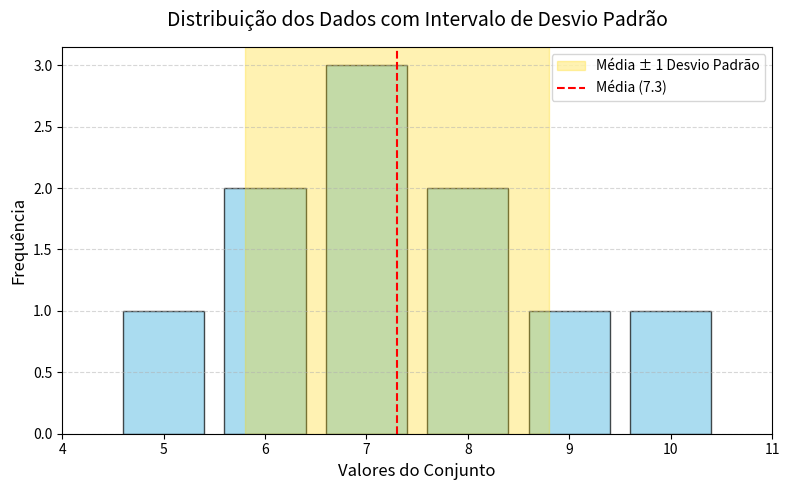

Generate this figure with matplotlib:
import numpy as np
import matplotlib.pyplot as plt

# Dados fornecidos no desafio do curso
dados = [5, 6, 6, 7, 7, 7, 8, 8, 9, 10]

# 1. Utilizando NumPy para calcular a média e o desvio padrão amostral
media = np.mean(dados)
desvio_padrao_amostral = np.std(dados, ddof=1) # ddof=1 define como amostral

# 2. Definindo o intervalo (média - desvio padrão) e (média + desvio padrão)
limite_inferior = media - desvio_padrao_amostral
limite_superior = media + desvio_padrao_amostral

# 3. Exibindo os valores mínimo e máximo desse intervalo no terminal
print("--- RESULTADOS DO DESAFIO ---")
print(f"Média dos dados: {media:.2f}")
print(f"Desvio Padrão Amostral: {desvio_padrao_amostral:.2f}")
print(f"Intervalo Solicitado: [{limite_inferior:.2f}, {limite_superior:.2f}]")
print("-----------------------------\n")

# Configuração da figura do gráfico
plt.figure(figsize=(8, 5))

# Plot do histograma (bins ajustados para centralizar as barras nos números inteiros)
plt.hist(dados, bins=np.arange(4.5, 11.5, 1), rwidth=0.8, color='skyblue', edgecolor='black', alpha=0.7)

# Adicionando a faixa amarela destacando o intervalo solicitado
plt.axvspan(limite_inferior, limite_superior, color='gold', alpha=0.3, label='Média ± 1 Desvio Padrão')

# Adicionando linha tracejada para indicar graficamente a média
plt.axvline(media, color='red', linestyle='dashed', linewidth=1.5, label=f'Média ({media:.1f})')

# Configurações estéticas e rótulos do gráfico
plt.title('Distribuição dos Dados com Intervalo de Desvio Padrão', fontsize=14, pad=15)
plt.xlabel('Valores do Conjunto', fontsize=12)
plt.ylabel('Frequência', fontsize=12)
plt.xticks(range(4, 12))
plt.legend(loc='upper right')
plt.grid(axis='y', linestyle='--', alpha=0.5)

# Ajusta o layout para evitar cortes nas bordas
plt.tight_layout()

# SALVA O GRÁFICO AUTOMATICAMENTE (Importante para renderizar no README do GitHub)
plt.savefig('histograma.png', dpi=300)

# Exibe o gráfico na tela
plt.show()
